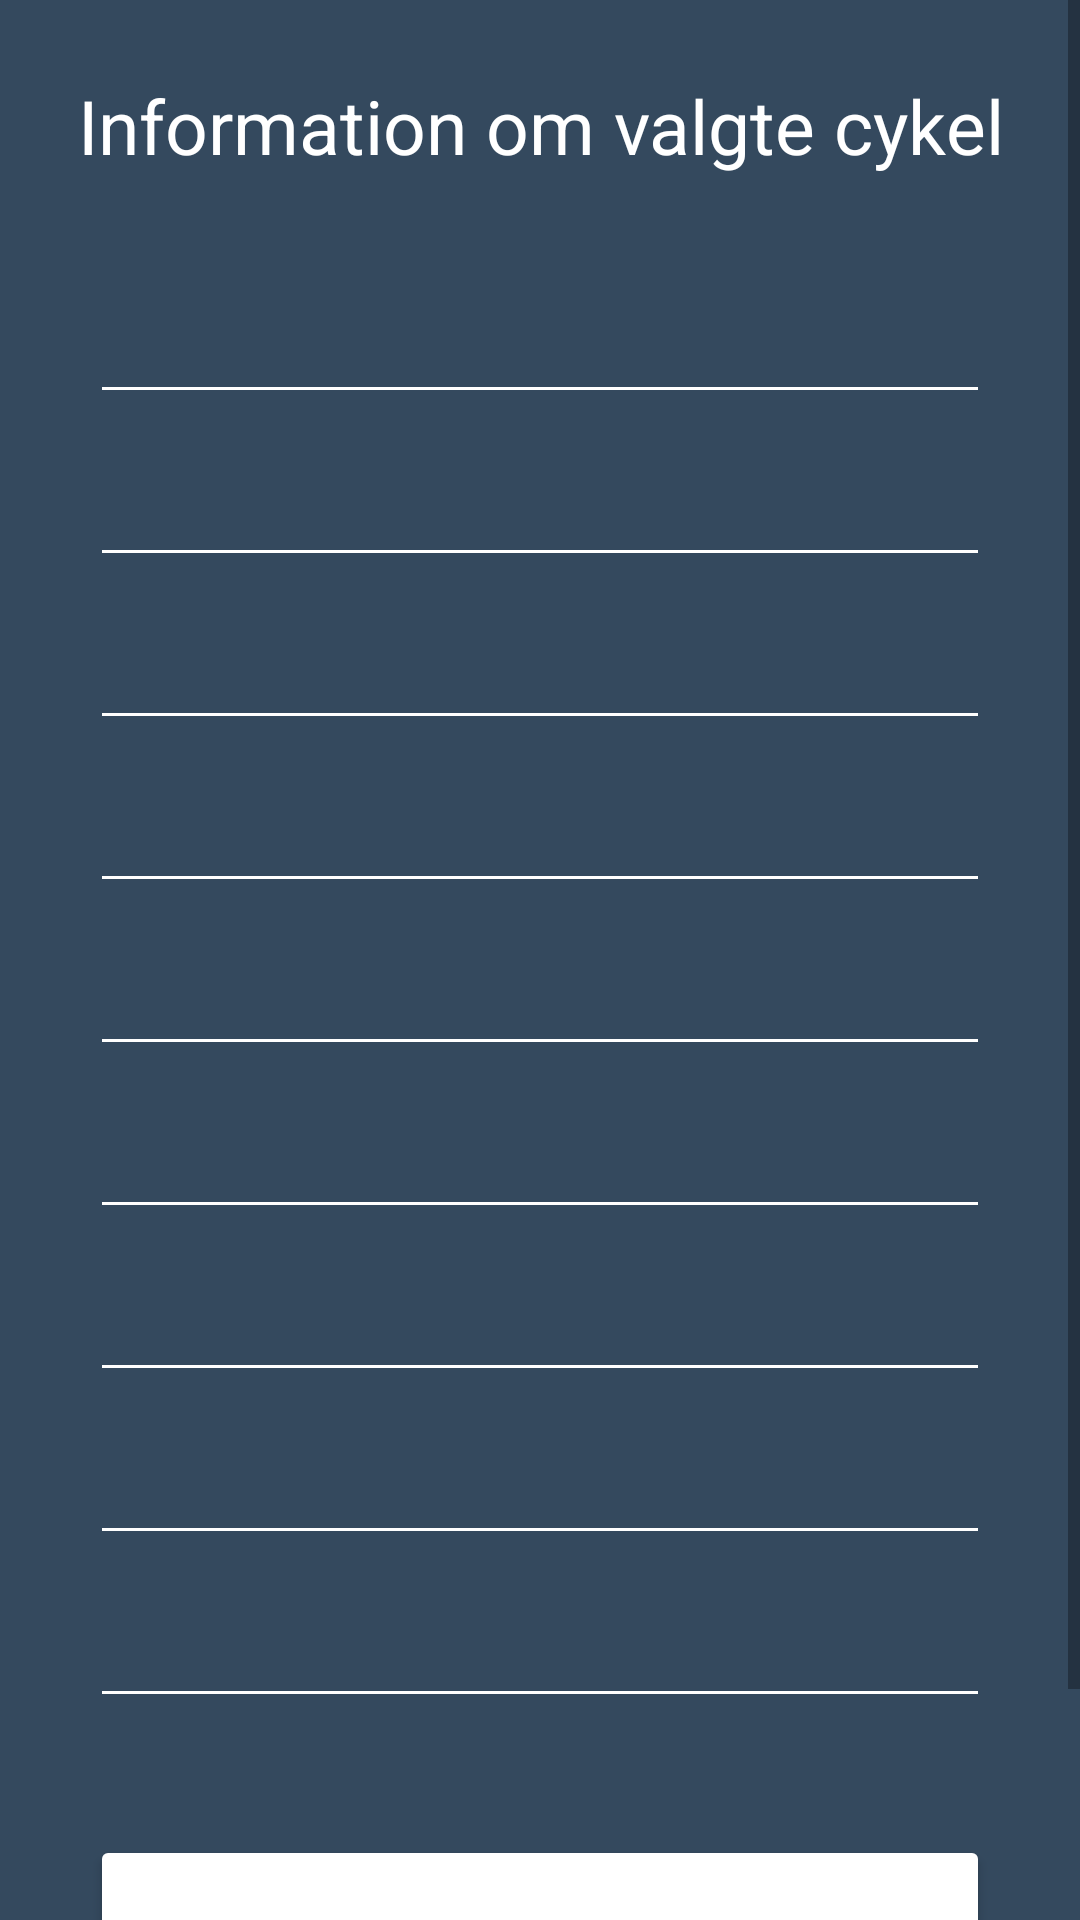

Layout XML and referenced resources for this Android screen:
<!-- AndroidManifest.xml: application theme AppTheme -->
<!-- res/layout/activity_my_page_detailed_bike.xml -->
<?xml version="1.0" encoding="utf-8"?>
<ScrollView xmlns:android="http://schemas.android.com/apk/res/android"
    xmlns:app="http://schemas.android.com/apk/res-auto"
    xmlns:tools="http://schemas.android.com/tools"
    android:layout_width="match_parent"
    android:orientation="vertical"
    android:fillViewport="true"
    android:background="#222831"
    android:layout_height="match_parent"
    >

<LinearLayout
    xmlns:android="http://schemas.android.com/apk/res/android"
    xmlns:app="http://schemas.android.com/apk/res-auto"
    xmlns:tools="http://schemas.android.com/tools"
    android:layout_width="match_parent"
    android:orientation="vertical"
    android:background="#34495e"
    android:layout_height="match_parent"
    tools:context=".MyPageDetailedBikeActivity"
    >

    <TextView
        android:id="@+id/myPageDetailedFrameNoBikeHeader"
        android:layout_width="match_parent"
        android:layout_height="wrap_content"
        android:text="Information om valgte cykel"
        android:layout_marginTop="25dp"
        android:textAlignment="center"
        android:textAppearance="@style/TextAppearance.AppCompat.Display1"
        android:textColor="#FFFFFF"
        android:clickable="false"
        android:cursorVisible="false"
        android:focusable="false"
        android:focusableInTouchMode="false"
        android:textSize="25dp"
        />


    <EditText
        android:id="@+id/myPageDetailedBikeFrameNoEditText"
        android:layout_width="match_parent"
        android:layout_height="wrap_content"
        android:layout_marginTop="25dp"
        android:layout_marginStart="30dp"
        android:layout_marginEnd="30dp"
        android:width="250dp"
        android:padding="15dp"
        android:textColor="#FFFFFF"
        />

    <EditText
        android:id="@+id/myPageDetailedBikeBikeKindOfBikeEditText"
        android:layout_width="match_parent"
        android:layout_height="wrap_content"
        android:layout_marginStart="30dp"
        android:layout_marginEnd="30dp"
        android:width="250dp"
        android:padding="15dp"
        android:textColor="#FFFFFF"
        />

    <EditText
        android:id="@+id/myPageDetailedBikeBikeBrandEditText"
        android:layout_width="match_parent"
        android:layout_height="wrap_content"
        android:layout_marginStart="30dp"
        android:layout_marginEnd="30dp"
        android:width="250dp"
        android:padding="15dp"
        android:textColor="#FFFFFF"
        />

    <EditText
        android:id="@+id/myPageDetailedBikeBikeColorEditText"
        android:layout_width="match_parent"
        android:layout_height="wrap_content"
        android:layout_marginStart="30dp"
        android:layout_marginEnd="30dp"
        android:width="250dp"
        android:padding="15dp"
        android:textColor="#FFFFFF"
        />

    <EditText
        android:id="@+id/myPageDetailedBikeBikePlaceEditText"
        android:layout_width="match_parent"
        android:layout_height="wrap_content"
        android:layout_marginStart="30dp"
        android:layout_marginEnd="30dp"
        android:width="250dp"
        android:padding="15dp"
        android:textColor="#FFFFFF"
        />

    <EditText
        android:id="@+id/myPageDetailedBikeBikeDateEditText"
        android:layout_width="match_parent"
        android:layout_height="wrap_content"
        android:layout_marginStart="30dp"
        android:layout_marginEnd="30dp"
        android:width="250dp"
        android:padding="15dp"
        android:textColor="#FFFFFF"
        />


    <EditText
        android:id="@+id/myPageDetailedBikeBikeMissingFoundEditText"
        android:layout_width="match_parent"
        android:layout_height="wrap_content"
        android:layout_marginStart="30dp"
        android:layout_marginEnd="30dp"
        android:width="250dp"
        android:padding="15dp"
        android:textColor="#FFFFFF"
        />

    <EditText
        android:id="@+id/myPageDetailedBikeBikeNameEditText"
        android:layout_width="match_parent"
        android:layout_height="wrap_content"
        android:layout_marginStart="30dp"
        android:layout_marginEnd="30dp"
        android:width="250dp"
        android:padding="15dp"
        android:textColor="#FFFFFF"
        />

    <EditText
        android:id="@+id/myPageDetailedBikeBikePhoneNoEditText"
        android:layout_width="match_parent"
        android:layout_height="wrap_content"
        android:layout_marginStart="30dp"
        android:layout_marginEnd="30dp"
        android:width="250dp"
        android:padding="15dp"
        android:textColor="#FFFFFF"
        />

    <TextView
        android:id="@+id/myDetailedPageMessageTextView"
        android:layout_width="match_parent"
        android:layout_height="wrap_content"
        android:layout_marginTop="10dp"
        android:layout_marginStart="30dp"
        android:layout_marginEnd="30dp"
        android:textColor="#FFFFFF"
        />

    <ProgressBar
        android:id="@+id/myPageDetailedProgressBar"
        android:layout_width="wrap_content"
        android:layout_height="wrap_content"
        android:layout_gravity="center"
        android:visibility="gone"
        />

    <Button
        android:id="@+id/myPageDetailedBikeDeleteButton"
        android:layout_width="match_parent"
        android:layout_height="wrap_content"
        android:layout_marginStart="30dp"
        android:layout_marginEnd="30dp"
        android:layout_marginTop="10dp"
        android:textColor="#FFFFFF"
        android:text="Slet cykel"
        android:onClick="DeleteBikeClickButton"
        />

    <Button
        android:id="@+id/detailedBikeBackButton"
        android:layout_width="match_parent"
        android:layout_height="wrap_content"
        android:layout_marginStart="30dp"
        android:layout_marginEnd="30dp"
        android:layout_marginBottom="20dp"
        android:textColor="#FFFFFF"
        android:text="tilbage til oversigten"
        android:onClick="GoBackToMyPageActivityClick"
        />

</LinearLayout>
</ScrollView>
<!-- resources referenced by this layout -->
<resources>
  <style name="AppTheme" parent="Theme.MaterialComponents.Light.NoActionBar">
          
          
          <item name="colorPrimary">#0EC1C6</item>
          <item name="colorPrimaryDark">#222831</item>
          <item name="colorAccent">@color/colorAccent</item>
          <item name="android:textColorHint">#939393</item>
          <item name="backgroundTint">#FFFFFF</item>
      </style>
  <color name="colorAccent">#03DAC5</color>
</resources>
